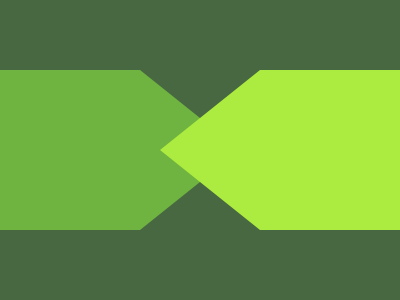

Here is a drawing made with CSS. Write the source that renders it.

<p><p a>
    <style>
      *{
        background:#486841;
      }
      p{
        width: 400px;
        height: 160px;
        background: #6FB440;
        position:fixed;
        top:54;
        left:-160;
        clip-path:polygon(25% 0,75% 0,100% 50%,75% 100%,25% 100%,0 50%);
      }
      [a]{
        background:#ACEB3F;
        left:160;
      }
    </style>